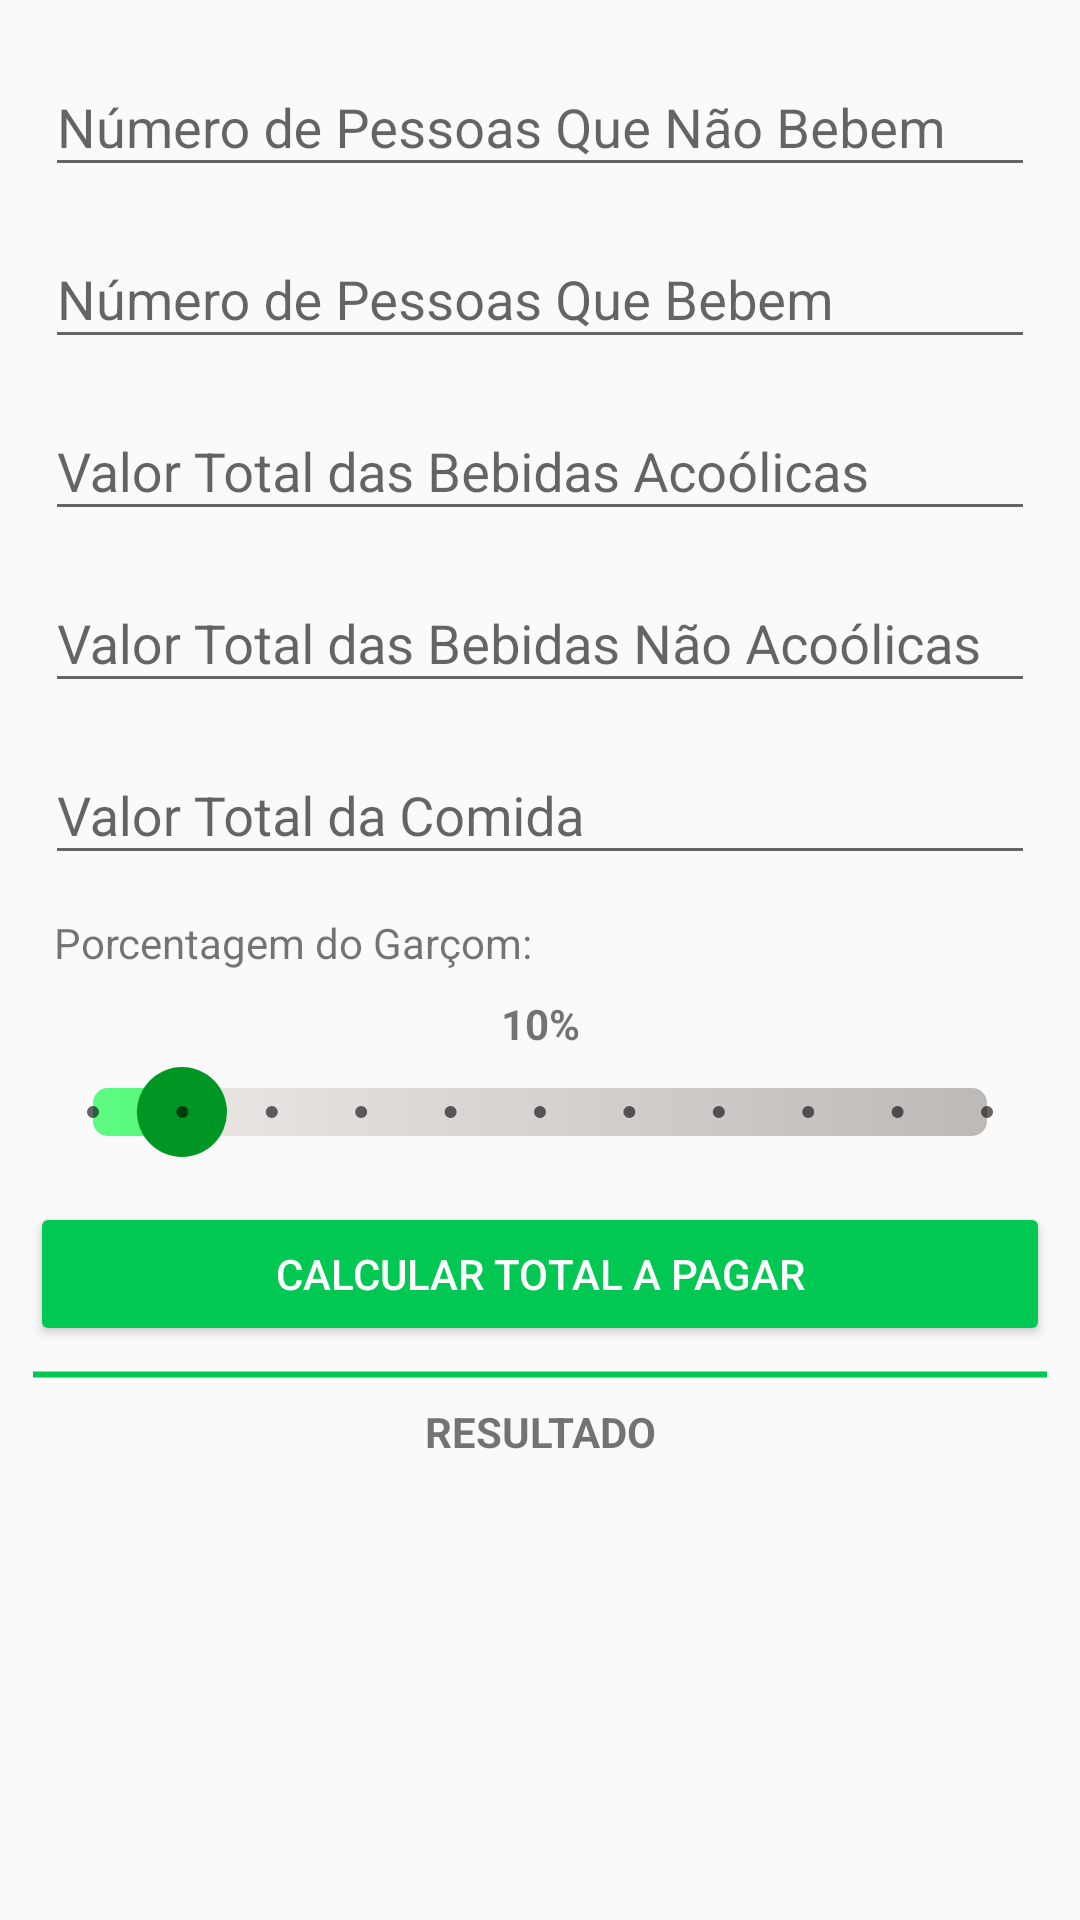

Layout XML and referenced resources for this Android screen:
<!-- AndroidManifest.xml: application theme AppTheme -->
<!-- res/layout/activity_main.xml -->
<?xml version="1.0" encoding="utf-8"?>
<ScrollView xmlns:android="http://schemas.android.com/apk/res/android"
    android:id="@+id/ScrollView01"
    android:layout_width="match_parent"
    android:layout_height="match_parent"
    >

    <RelativeLayout xmlns:android="http://schemas.android.com/apk/res/android"
        xmlns:tools="http://schemas.android.com/tools"
        android:layout_width="match_parent"
        android:layout_height="match_parent"
        android:layout_margin="10dp"
        tools:context=".MainActivity">

        <android.support.design.widget.TextInputLayout
            android:id="@+id/edtLabelNumeroPessoasNaoBebemId"
            android:layout_width="match_parent"
            android:layout_height="wrap_content">

            <android.support.design.widget.TextInputEditText
                android:id="@+id/edtNumeroPessoasNaoBebemId"
                android:layout_width="match_parent"
                android:layout_height="wrap_content"
                android:layout_margin="5dp"
                android:ems="10"
                android:hint="Número de Pessoas Que Não Bebem"
                android:inputType="number"
               />
        </android.support.design.widget.TextInputLayout>

        <android.support.design.widget.TextInputLayout
            android:id="@+id/edtLabelNumeroPessoasBebemId"
            android:layout_width="match_parent"
            android:layout_height="wrap_content"
            android:layout_below="@id/edtLabelNumeroPessoasNaoBebemId">

            <android.support.design.widget.TextInputEditText
                android:id="@+id/edtNumeroPessoasBebemId"
                android:layout_width="match_parent"
                android:layout_height="wrap_content"
                android:layout_margin="5dp"
                android:ems="10"
                android:hint="Número de Pessoas Que Bebem"
                android:inputType="number" />
        </android.support.design.widget.TextInputLayout>

        <android.support.design.widget.TextInputLayout
            android:id="@+id/edtLabelValorTotalBebidasAcoolicasId"
            android:layout_width="match_parent"
            android:layout_height="wrap_content"
            android:layout_below="@id/edtLabelNumeroPessoasBebemId">

            <android.support.design.widget.TextInputEditText
                android:id="@+id/edtValorTotalBebidasAcoolicasId"
                android:layout_width="match_parent"
                android:layout_height="wrap_content"
                android:layout_margin="5dp"
                android:ems="10"
                android:hint="Valor Total das Bebidas Acoólicas"
                android:inputType="numberDecimal" />
        </android.support.design.widget.TextInputLayout>

        <android.support.design.widget.TextInputLayout
            android:id="@+id/edtLabelValorTotalBebidasNaoAcoolicasId"
            android:layout_width="match_parent"
            android:layout_height="wrap_content"
            android:layout_below="@id/edtLabelValorTotalBebidasAcoolicasId">

            <android.support.design.widget.TextInputEditText
                android:id="@+id/edtValorTotalBebidasNaoAcoolicasId"
                android:layout_width="match_parent"
                android:layout_height="wrap_content"
                android:layout_margin="5dp"
                android:ems="10"
                android:hint="Valor Total das Bebidas Não Acoólicas"
                android:inputType="numberDecimal" />
        </android.support.design.widget.TextInputLayout>

        <android.support.design.widget.TextInputLayout
            android:id="@+id/edtLabelValorTotalComidaId"
            android:layout_width="match_parent"
            android:layout_height="wrap_content"
            android:layout_below="@id/edtLabelValorTotalBebidasNaoAcoolicasId">

            <android.support.design.widget.TextInputEditText
                android:id="@+id/edtValorTotalComidaId"
                android:layout_width="match_parent"
                android:layout_height="wrap_content"
                android:layout_margin="5dp"
                android:ems="10"
                android:hint="Valor Total da Comida"
                android:inputType="numberDecimal" />
        </android.support.design.widget.TextInputLayout>

        <TextView
            android:id="@+id/textPorcetagemGarcomId"
            android:layout_below="@+id/edtLabelValorTotalComidaId"
            android:layout_width="match_parent"
            android:layout_height="match_parent"
            android:text="Porcentagem do Garçom:"
            android:layout_margin="8dp"
            />

        <TextView
            android:id="@+id/txtSeekBarId"
            android:layout_width="match_parent"
            android:layout_height="wrap_content"
            android:layout_below="@id/textPorcetagemGarcomId"
            android:textAlignment="center"
            android:textStyle="bold"
            android:text="10%"/>

        <SeekBar
            android:id="@+id/seekBarId"
            style="@style/Widget.AppCompat.SeekBar.Discrete"
            android:layout_width="match_parent"
            android:layout_height="wrap_content"
            android:layout_below="@+id/txtSeekBarId"
            android:layout_margin="5dp"
            android:paddingTop="0dp"
            android:max="10"
            android:progress="1"
            android:thumb="@drawable/seekbar_thumb"
            android:splitTrack="false"
            android:progressDrawable="@drawable/custom_progress"/>

        <Button
            android:id="@+id/btnCalculaConta"
            android:layout_width="match_parent"
            android:layout_height="wrap_content"
            android:layout_below="@id/seekBarId"
            android:layout_marginTop="10dp"
            android:backgroundTint="@color/colorPrimary"
            android:text="CALCULAR TOTAL A PAGAR"
            android:onClick="CalcularConta"
            android:textColor="@color/colorWhite"
            />

        <TextView
            android:id="@+id/linhaDivisoria"
            android:layout_width="match_parent"
            android:layout_height="wrap_content"
            android:background="@drawable/line"
            android:layout_below="@id/btnCalculaConta"
            />

        <TextView
            android:id="@+id/textlinhaDivisoria"
            android:layout_width="match_parent"
            android:layout_height="wrap_content"
            android:layout_below="@id/linhaDivisoria"
            android:textAlignment="center"
            android:textStyle="bold"
            android:text="RESULTADO"/>

        <TextView
            android:id="@+id/txtResultadoId"
            android:layout_width="match_parent"
            android:layout_height="wrap_content"
            android:layout_below="@id/textlinhaDivisoria"
            android:textSize="16sp"
            android:textAlignment="center"
            android:text=""
            android:layout_marginBottom="20dp"/>

    </RelativeLayout>

</ScrollView>
<!-- resources referenced by this layout -->
<resources>
  <color name="colorPrimary">#00c853</color>
  <color name="colorWhite">#FFFFFF</color>
  <!-- drawable custom_progress (drawable) -->
  <?xml version="1.0" encoding="utf-8"?>
  <layer-list xmlns:android="http://schemas.android.com/apk/res/android" >
      <item>
          <shape android:shape="rectangle" >
              <corners android:radius="5dp"/>
  
              <gradient
                  android:angle="180"
                  android:endColor="#efebe9"
                  android:startColor="#bdb9b7" />
          </shape>
      </item>
      <item>
          <clip>
              <shape android:shape="rectangle" >
                  <corners android:radius="5dp" />
  
                  <gradient
                      android:angle="180"
                      android:endColor="@color/colorAccent"
                      android:startColor="@color/colorPrimaryDark" />
              </shape>
          </clip>
      </item>
  </layer-list>
  <!-- drawable line (drawable) -->
  <shape xmlns:android="http://schemas.android.com/apk/res/android"
      android:shape="line"  android:layout_height="wrap_content"
      android:layout_width="wrap_content">
      <stroke
          android:width="2dp"
          android:color="@color/colorPrimary" />
  </shape>
  <!-- drawable seekbar_thumb (drawable) -->
  <shape xmlns:android="http://schemas.android.com/apk/res/android"
      android:shape="oval"  android:layout_height="wrap_content"
      android:layout_width="wrap_content">
      <solid
          android:color="@color/colorPrimaryDark"
          android:background="@color/colorPrimaryDark"/>
  
      <size
          android:width="30dp"
          android:height="30dp"/>
  
  </shape>
  <style name="AppTheme" parent="Theme.AppCompat.Light.DarkActionBar">
          
          <item name="colorPrimary">@color/colorPrimary</item>
          <item name="colorPrimaryDark">@color/colorPrimaryDark</item>
          <item name="colorAccent">@color/colorAccent</item>
      </style>
  <color name="colorAccent">#5efc82</color>
  <color name="colorPrimaryDark">#009624</color>
</resources>
